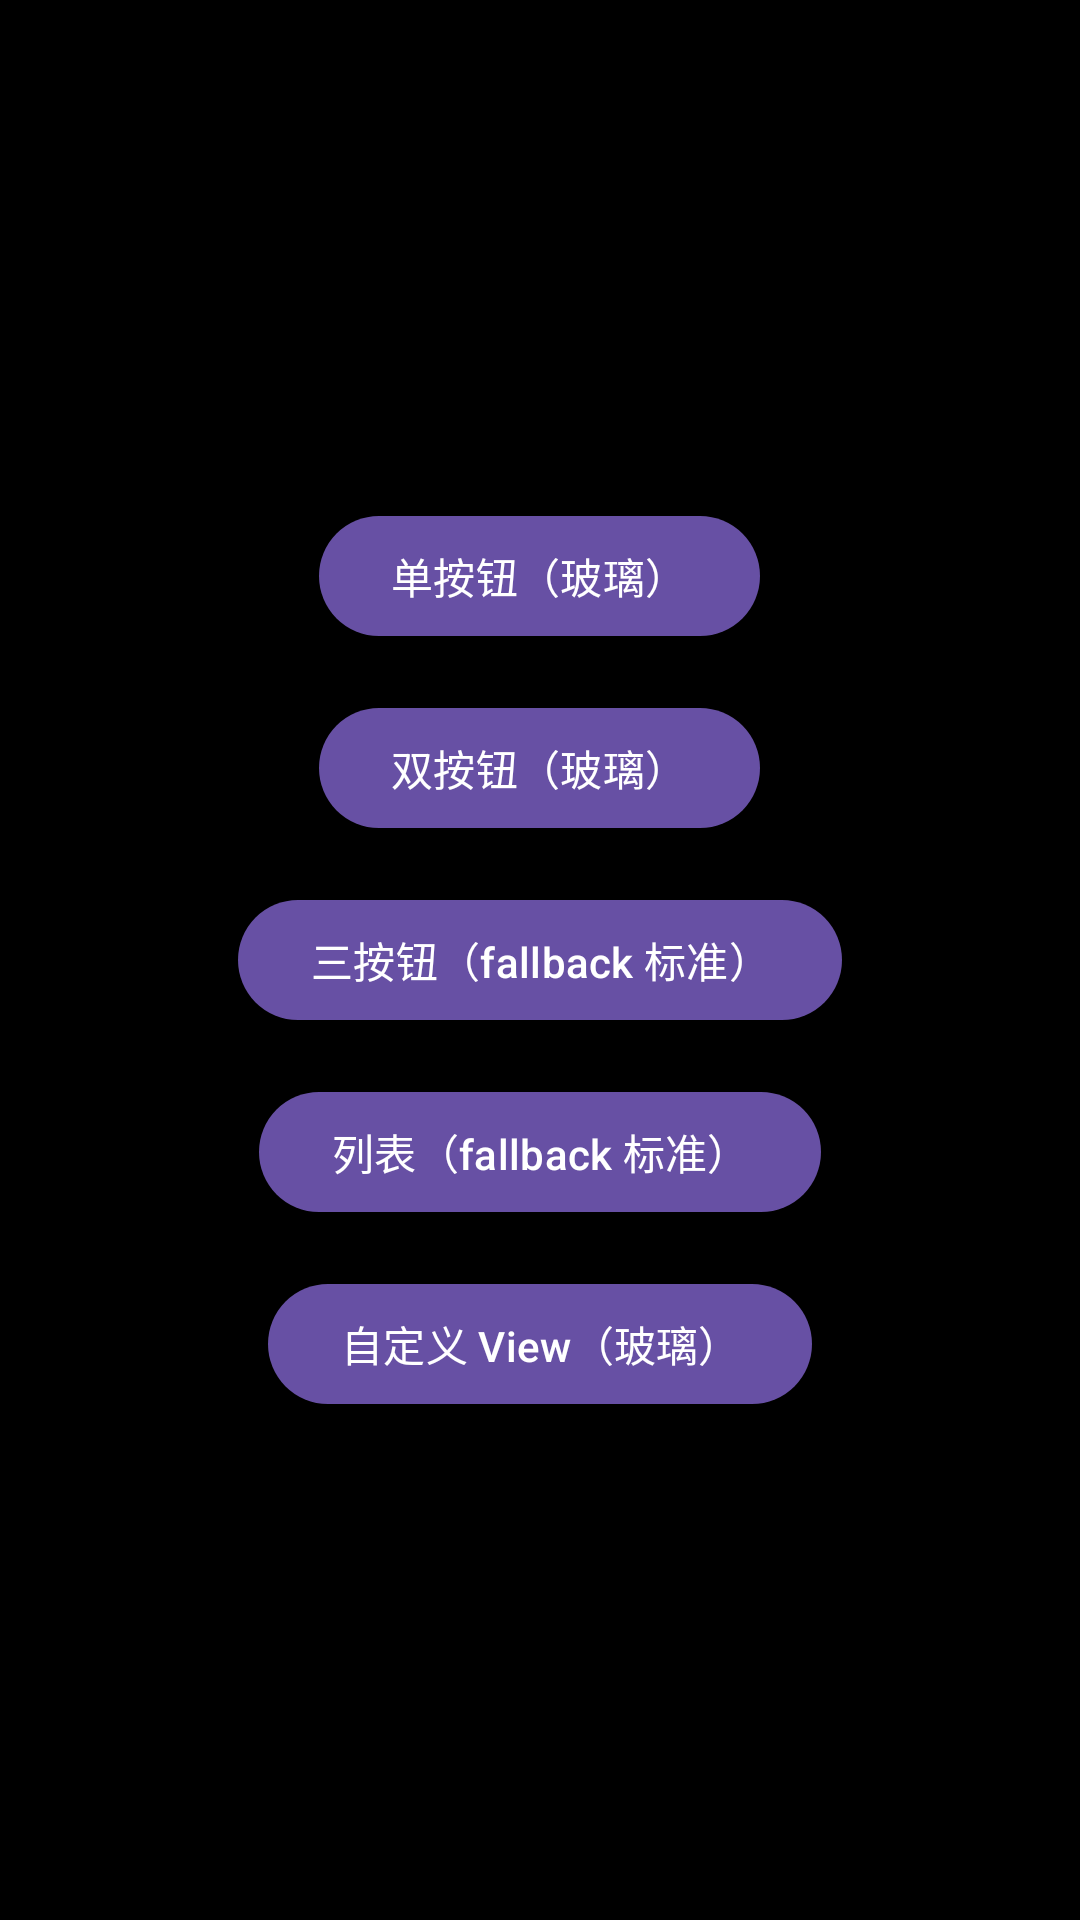

Android layout source for this screen:
<!-- AndroidManifest.xml: application theme Theme.TestDemo -->
<!-- res/layout/activity_framework_dialog_test.xml -->
<?xml version="1.0" encoding="utf-8"?>
<LinearLayout xmlns:android="http://schemas.android.com/apk/res/android"
    android:layout_width="match_parent"
    android:layout_height="match_parent"
    android:background="@color/kusai_pin_background"
    android:gravity="center"
    android:orientation="vertical">

    <Button
        android:id="@+id/btn_fw_single"
        android:layout_width="wrap_content"
        android:layout_height="wrap_content"
        android:text="单按钮（玻璃）" />

    <Button
        android:id="@+id/btn_fw_double"
        android:layout_width="wrap_content"
        android:layout_height="wrap_content"
        android:layout_marginTop="16dp"
        android:text="双按钮（玻璃）" />

    <Button
        android:id="@+id/btn_fw_triple"
        android:layout_width="wrap_content"
        android:layout_height="wrap_content"
        android:layout_marginTop="16dp"
        android:text="三按钮（fallback 标准）" />

    <Button
        android:id="@+id/btn_fw_list"
        android:layout_width="wrap_content"
        android:layout_height="wrap_content"
        android:layout_marginTop="16dp"
        android:text="列表（fallback 标准）" />

    <Button
        android:id="@+id/btn_fw_custom_view"
        android:layout_width="wrap_content"
        android:layout_height="wrap_content"
        android:layout_marginTop="16dp"
        android:text="自定义 View（玻璃）" />

</LinearLayout>
<!-- resources referenced by this layout -->
<resources>
  <color name="kusai_pin_background">#000000</color>
  <style name="Theme.TestDemo" parent="Base.Theme.TestDemo" />
  <style name="Base.Theme.TestDemo" parent="Theme.Material3.DayNight.NoActionBar">
          
          
          
          <item name="android:alertDialogTheme">@android:style/Theme.DeviceDefault.Light.Dialog.Alert</item>
      </style>
</resources>
